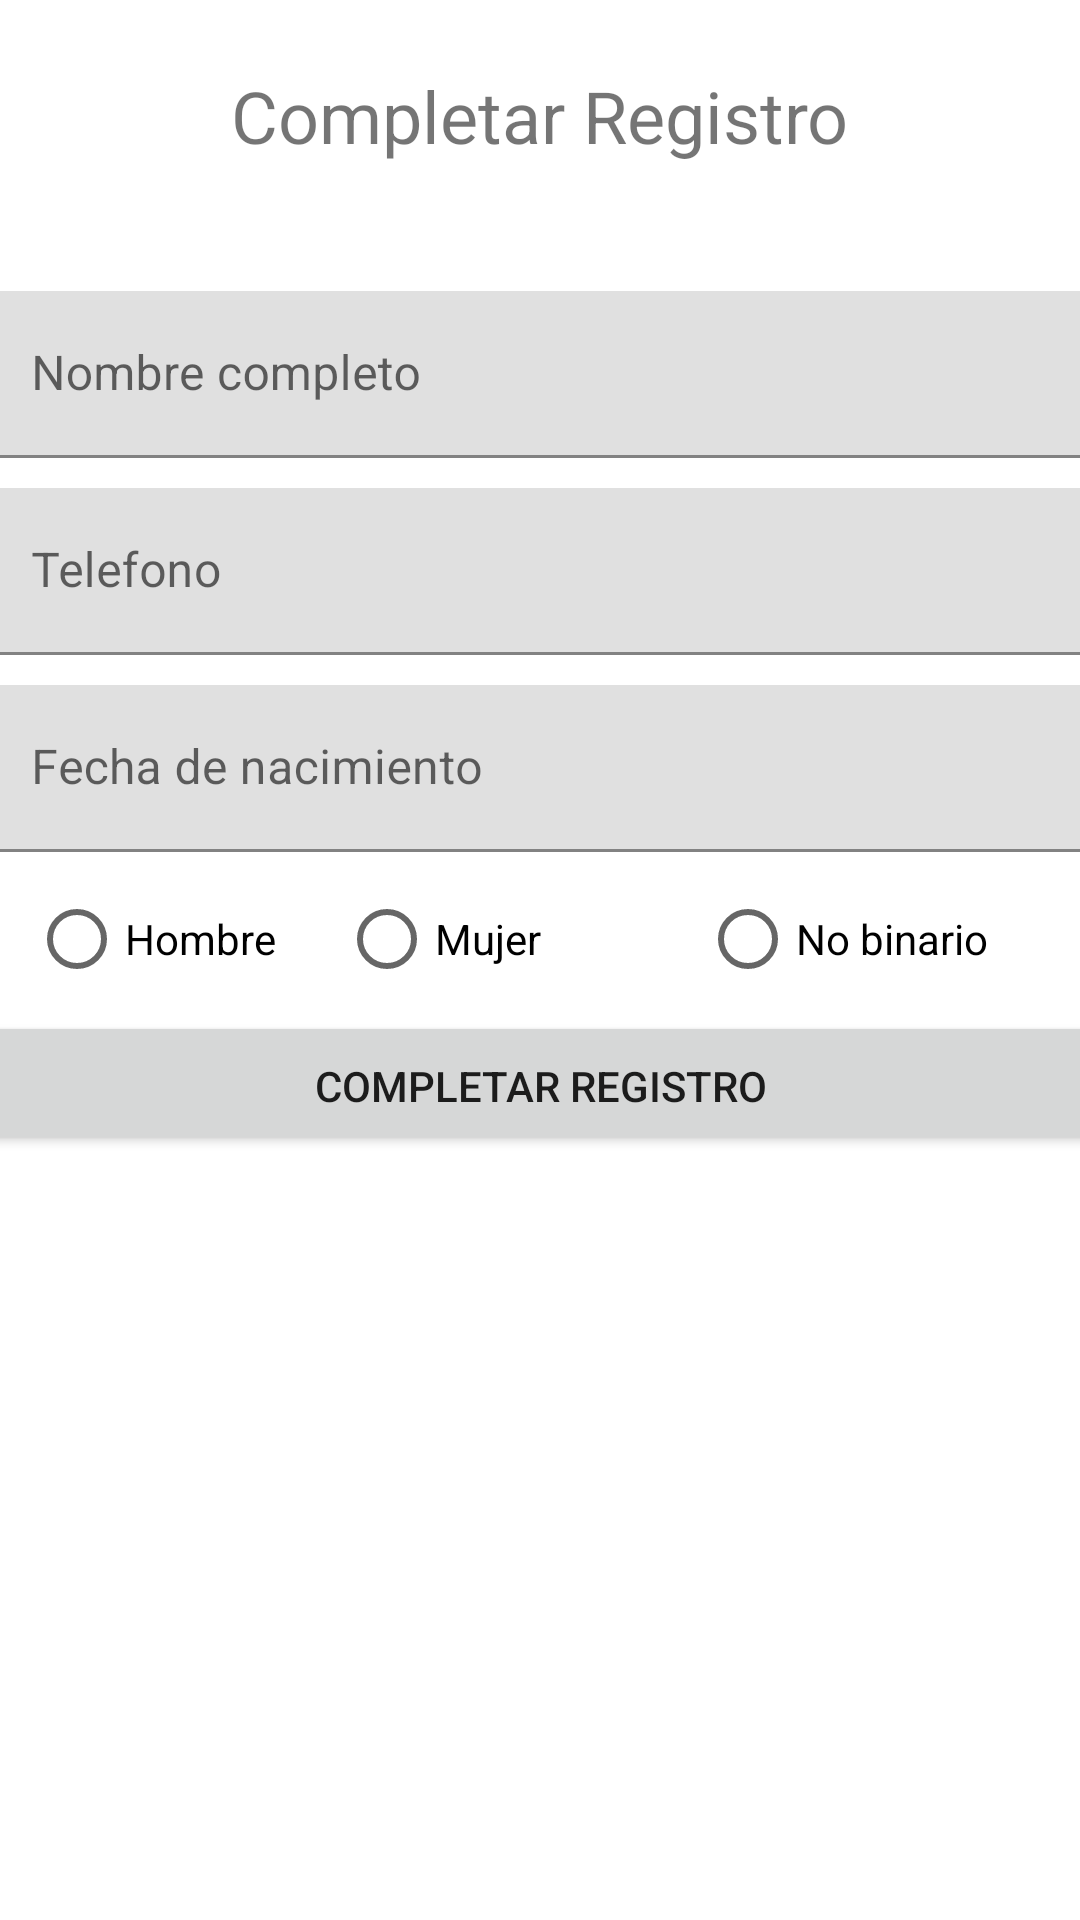

Android layout source for this screen:
<!-- AndroidManifest.xml: application theme Theme.MariaAmiga -->
<!-- res/layout/activity_complete_register.xml -->
<?xml version="1.0" encoding="utf-8"?>
<androidx.constraintlayout.widget.ConstraintLayout xmlns:android="http://schemas.android.com/apk/res/android"
    xmlns:app="http://schemas.android.com/apk/res-auto"
    xmlns:tools="http://schemas.android.com/tools"
    android:layout_width="match_parent"
    android:layout_height="match_parent"
    tools:context=".completeRegisterActivity">

    <TextView
        android:id="@+id/tituloCompletarRegistro"
        android:layout_width="wrap_content"
        android:layout_height="wrap_content"
        android:text="Completar Registro"
        android:textSize="24sp"
        app:layout_constraintBottom_toTopOf="@+id/linearLayout"
        app:layout_constraintEnd_toEndOf="parent"
        app:layout_constraintStart_toStartOf="parent"
        app:layout_constraintTop_toTopOf="parent" />

    <LinearLayout
        android:id="@+id/linearLayout"
        android:layout_width="412dp"
        android:layout_height="533dp"
        android:gravity="center|top"
        android:orientation="vertical"
        android:padding="20dp"
        app:layout_constraintBottom_toBottomOf="parent"
        app:layout_constraintEnd_toEndOf="parent"
        app:layout_constraintStart_toStartOf="parent"
        app:layout_constraintTop_toTopOf="parent"
        app:layout_constraintVertical_bias="0.72">

        <com.google.android.material.textfield.TextInputLayout
            android:id="@+id/til_nombre"
            style="@style/ThemeOverlay.Material3.AutoCompleteTextView.OutlinedBox"
            android:layout_width="match_parent"
            android:layout_height="wrap_content"
            android:hint="Nombre completo"
            app:endIconMode="clear_text">

            <com.google.android.material.textfield.TextInputEditText
                android:id="@+id/et_nombre"
                android:layout_width="match_parent"
                android:layout_height="wrap_content"
                android:inputType="text"
                android:nextFocusForward="@id/et_telefono">

            </com.google.android.material.textfield.TextInputEditText>
        </com.google.android.material.textfield.TextInputLayout>

        <com.google.android.material.textfield.TextInputLayout
            android:id="@+id/til_telefono"
            style="@style/ThemeOverlay.Material3.AutoCompleteTextView.OutlinedBox"
            android:layout_width="match_parent"
            android:layout_height="wrap_content"
            android:hint="Telefono"
            app:endIconMode="clear_text"
            android:paddingTop="10dp">

            <com.google.android.material.textfield.TextInputEditText
                android:id="@+id/et_telefono"
                android:layout_width="match_parent"
                android:layout_height="wrap_content"
                android:inputType="number"
                android:nextFocusForward="@id/et_pass_login">

            </com.google.android.material.textfield.TextInputEditText>
        </com.google.android.material.textfield.TextInputLayout>
        <com.google.android.material.textfield.TextInputLayout
            android:id="@+id/til_fecha"
            style="@style/ThemeOverlay.Material3.AutoCompleteTextView.OutlinedBox"
            android:layout_width="match_parent"
            android:layout_height="wrap_content"
            android:hint="Fecha de nacimiento"
            app:endIconMode="clear_text"
            android:paddingTop="10dp">

            <com.google.android.material.textfield.TextInputEditText
                android:id="@+id/et_fechaCita"
                android:layout_width="match_parent"
                android:layout_height="wrap_content"
                android:inputType="date"
                android:focusable="false"
                android:clickable="true"
                android:maxLines="1" >

            </com.google.android.material.textfield.TextInputEditText>
        </com.google.android.material.textfield.TextInputLayout>

        <RadioGroup
            android:paddingTop="5dp"
            android:id="@+id/grupoRadioBT"
            android:layout_width="341dp"
            android:layout_height="wrap_content"
            android:baselineAligned="false"
            android:dividerPadding="10dp"
            android:gravity="center"
            android:orientation="horizontal">

            <RadioButton
                android:id="@+id/radioButtonHombre"
                android:layout_width="wrap_content"
                android:layout_height="wrap_content"
                android:text="Hombre"
                android:layout_weight="0.3"/>

            <RadioButton
                android:id="@+id/radioButtonMujer"
                android:layout_width="99dp"
                android:layout_height="wrap_content"
                android:text="Mujer"
                android:layout_weight="0.3"/>

            <RadioButton
                android:id="@+id/radioButtonNoBinario"
                android:layout_width="wrap_content"
                android:layout_height="wrap_content"
                android:text="No binario"
                android:layout_weight="0.3"/>
        </RadioGroup>

        <Button
            android:paddingTop="12dp"
            android:id="@+id/completarRegistro"
            android:layout_width="match_parent"
            android:layout_height="wrap_content"
            android:text="Completar Registro" />
    </LinearLayout>
</androidx.constraintlayout.widget.ConstraintLayout>
<!-- resources referenced by this layout -->
<resources>
  <style name="Theme.MariaAmiga" parent="Theme.MaterialComponents.DayNight.DarkActionBar">
          
          <item name="colorPrimary">@color/purple_500</item>
          <item name="colorPrimaryVariant">@color/purple_700</item>
          <item name="colorOnPrimary">@color/white</item>
          
          <item name="colorSecondary">@color/teal_200</item>
          <item name="colorSecondaryVariant">@color/teal_700</item>
          <item name="colorOnSecondary">@color/black</item>
          
          <item name="android:statusBarColor" tools:targetApi="l">?attr/colorPrimaryVariant</item>
          
      </style>
  <!-- not gathered from this repository: default colours our renderer supplied (Android Studio template values) -->
  <color name="purple_500">#FF6200EE</color>
  <color name="purple_700">#FF3700B3</color>
  <color name="teal_200">#FF03DAC5</color>
  <color name="teal_700">#FF018786</color>
  <color name="black">#FF000000</color>
  <color name="white">#FFFFFFFF</color>
</resources>
